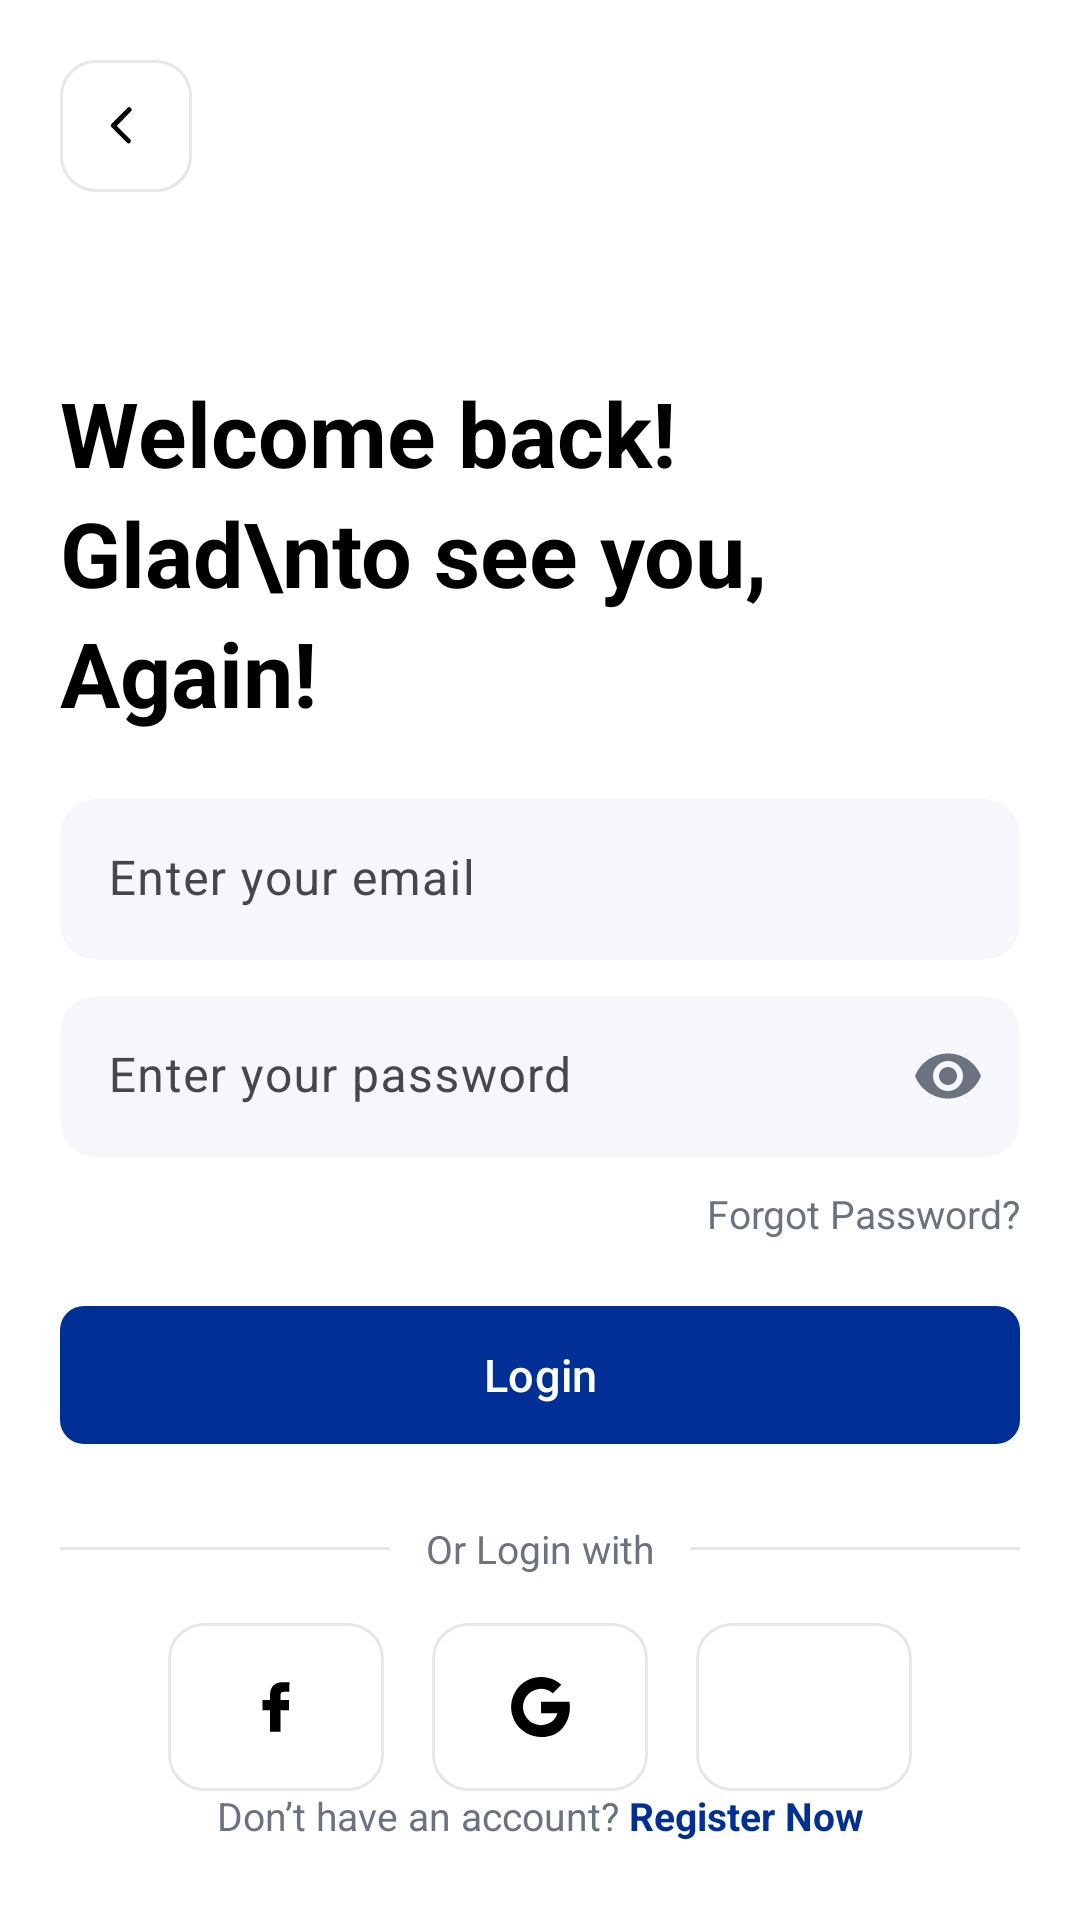

Write the Android layout XML for this screen, with the resource values it uses.
<!-- AndroidManifest.xml: application theme Theme.App_Project -->
<!-- res/layout/activity_login.xml -->
<?xml version="1.0" encoding="utf-8"?>
<androidx.constraintlayout.widget.ConstraintLayout
    xmlns:android="http://schemas.android.com/apk/res/android"
    xmlns:app="http://schemas.android.com/apk/res-auto"
    android:layout_width="match_parent"
    android:id="@+id/main"
    android:layout_height="match_parent"
    android:background="#FFFFFF">

    <com.google.android.material.button.MaterialButton
        android:id="@+id/btnBack"
        android:layout_width="44dp"
        android:layout_height="44dp"
        android:layout_marginStart="20dp"
        android:layout_marginTop="20dp"
        android:insetLeft="0dp"
        android:insetRight="0dp"
        android:insetTop="0dp"
        android:insetBottom="0dp"
        android:minWidth="0dp"
        android:minHeight="0dp"
        android:padding="10dp"
        app:icon="@drawable/ic_back"
        app:iconSize="20dp"
        app:iconTint="#000000"
        app:backgroundTint="#FFFFFF"
        app:strokeColor="#E5E7EB"
        app:strokeWidth="1dp"
        app:cornerRadius="12dp"
        app:layout_constraintStart_toStartOf="parent"
        app:layout_constraintTop_toTopOf="parent"/>

    <TextView
        android:id="@+id/tvTitle"
        android:layout_width="0dp"
        android:layout_height="wrap_content"
        android:layout_marginStart="20dp"
        android:lineHeight="40dp"
        android:layout_marginEnd="20dp"
        android:layout_marginTop="60dp"
        android:text="Welcome back! Glad\nto see you, Again!"
        android:textColor="#000000"
        android:textSize="30sp"
        android:textStyle="bold"
        app:layout_constraintTop_toBottomOf="@id/btnBack"
        app:layout_constraintStart_toStartOf="parent"
        app:layout_constraintEnd_toEndOf="parent"/>

    <com.google.android.material.textfield.TextInputLayout
        android:id="@+id/tilEmail"
        android:layout_width="0dp"
        android:layout_height="wrap_content"
        android:layout_marginStart="20dp"
        android:layout_marginEnd="20dp"
        android:layout_marginTop="22dp"
        app:boxBackgroundColor="#F6F7FB"
        app:boxCornerRadiusTopStart="12dp"
        app:boxCornerRadiusTopEnd="12dp"
        app:boxCornerRadiusBottomStart="12dp"
        app:boxCornerRadiusBottomEnd="12dp"
        app:boxStrokeColor="#E5E7EB"
        app:hintTextColor="#9CA3AF"
        app:layout_constraintTop_toBottomOf="@id/tvTitle"
        app:layout_constraintStart_toStartOf="parent"
        app:boxBackgroundMode="filled"
        app:boxStrokeWidth="0dp"
        app:boxStrokeWidthFocused="0dp"
        app:layout_constraintEnd_toEndOf="parent">

        <com.google.android.material.textfield.TextInputEditText
            android:id="@+id/etEmail"
            android:layout_width="match_parent"
            android:layout_height="wrap_content"
            android:hint="Enter your email"
            android:inputType="textEmailAddress"
            android:textColor="#000000"
            android:textColorHint="#9CA3AF"
            android:paddingTop="16dp"
            android:paddingBottom="16dp"/>
    </com.google.android.material.textfield.TextInputLayout>

    <com.google.android.material.textfield.TextInputLayout
        android:id="@+id/tilPassword"
        android:layout_width="0dp"
        android:layout_height="wrap_content"
        android:layout_marginStart="20dp"
        android:layout_marginEnd="20dp"
        android:layout_marginTop="12dp"
        app:boxBackgroundMode="filled"
        app:boxBackgroundColor="#F6F7FB"
        app:boxCornerRadiusTopStart="12dp"
        app:boxCornerRadiusTopEnd="12dp"
        app:boxCornerRadiusBottomStart="12dp"
        app:boxCornerRadiusBottomEnd="12dp"
        app:boxStrokeColor="#E5E7EB"
        app:boxStrokeWidth="0dp"
        app:boxStrokeWidthFocused="0dp"
        app:endIconMode="password_toggle"
        app:endIconTint="#6B7280"
        app:hintTextColor="#9CA3AF"
        app:layout_constraintTop_toBottomOf="@id/tilEmail"
        app:layout_constraintStart_toStartOf="parent"
        app:layout_constraintEnd_toEndOf="parent">

        <com.google.android.material.textfield.TextInputEditText
            android:id="@+id/etPassword"
            android:layout_width="match_parent"
            android:layout_height="wrap_content"
            android:hint="Enter your password"
            android:inputType="textPassword"
            android:textColor="#000000"
            android:textColorHint="#9CA3AF"
            android:paddingTop="16dp"
            android:paddingBottom="16dp"/>
    </com.google.android.material.textfield.TextInputLayout>

    <TextView
        android:id="@+id/tvForgot"
        android:layout_width="wrap_content"
        android:layout_height="wrap_content"
        android:layout_marginEnd="20dp"
        android:layout_marginTop="10dp"
        android:text="Forgot Password?"
        android:textColor="#6B7280"
        android:textSize="13sp"
        app:layout_constraintTop_toBottomOf="@id/tilPassword"
        app:layout_constraintEnd_toEndOf="parent"/>

    <com.google.android.material.button.MaterialButton
        android:id="@+id/btnLogin"
        android:layout_width="0dp"
        android:layout_height="54dp"
        android:layout_marginStart="20dp"
        android:layout_marginEnd="20dp"
        android:layout_marginTop="18dp"
        android:text="Login"
        android:textAllCaps="false"
        android:textColor="#FFFFFF"
        android:textSize="15sp"
        app:backgroundTint="@color/primary_blue"
        app:cornerRadius="8dp"
        app:layout_constraintTop_toBottomOf="@id/tvForgot"
        app:layout_constraintStart_toStartOf="parent"
        app:layout_constraintEnd_toEndOf="parent"/>

    <LinearLayout
        android:id="@+id/dividerRow"
        android:layout_width="0dp"
        android:layout_height="wrap_content"
        android:layout_marginStart="20dp"
        android:layout_marginEnd="20dp"
        android:layout_marginTop="22dp"
        android:gravity="center_vertical"
        android:orientation="horizontal"
        app:layout_constraintTop_toBottomOf="@id/btnLogin"
        app:layout_constraintStart_toStartOf="parent"
        app:layout_constraintEnd_toEndOf="parent">

        <View
            android:layout_width="0dp"
            android:layout_height="1dp"
            android:layout_weight="1"
            android:background="#E5E7EB"/>

        <TextView
            android:layout_width="wrap_content"
            android:layout_height="wrap_content"
            android:layout_marginStart="12dp"
            android:layout_marginEnd="12dp"
            android:text="Or Login with"
            android:textColor="#6B7280"
            android:textSize="13sp"/>

        <View
            android:layout_width="0dp"
            android:layout_height="1dp"
            android:layout_weight="1"
            android:background="#E5E7EB"/>
    </LinearLayout>

    <LinearLayout
        android:id="@+id/socialRow"
        android:layout_width="0dp"
        android:layout_height="wrap_content"
        android:layout_marginStart="20dp"
        android:layout_marginEnd="20dp"
        android:layout_marginTop="16dp"
        android:gravity="center"
        android:orientation="horizontal"
        app:layout_constraintTop_toBottomOf="@id/dividerRow"
        app:layout_constraintStart_toStartOf="parent"
        app:layout_constraintEnd_toEndOf="parent">

        <com.google.android.material.button.MaterialButton
            android:id="@+id/btnFacebook"
            android:layout_width="72dp"
            android:layout_height="56dp"
            android:minWidth="0dp"
            android:minHeight="0dp"
            android:insetLeft="0dp"
            android:insetRight="0dp"
            android:insetTop="0dp"
            android:insetBottom="0dp"
            app:backgroundTint="#FFFFFF"
            app:strokeColor="#E5E7EB"
            app:strokeWidth="1dp"
            app:cornerRadius="12dp"
            app:icon="@drawable/facebook"
            app:iconSize="24dp"
            app:iconTint="@null"/>

        <com.google.android.material.button.MaterialButton
            android:id="@+id/btnGoogle"
            android:layout_width="72dp"
            android:layout_height="56dp"
            android:layout_marginStart="16dp"
            android:minWidth="0dp"
            android:minHeight="0dp"
            android:insetLeft="0dp"
            android:insetRight="0dp"
            android:insetTop="0dp"
            android:insetBottom="0dp"
            app:backgroundTint="#FFFFFF"
            app:strokeColor="#E5E7EB"
            app:strokeWidth="1dp"
            app:cornerRadius="12dp"
            app:icon="@drawable/google"
            app:iconSize="24dp"
            app:iconTint="@null"/>

        <com.google.android.material.button.MaterialButton
            android:id="@+id/btnApple"
            android:layout_width="72dp"
            android:layout_height="56dp"
            android:layout_marginStart="16dp"
            android:minWidth="0dp"
            android:minHeight="0dp"
            android:insetLeft="0dp"
            android:insetRight="0dp"
            android:insetTop="0dp"
            android:insetBottom="0dp"
            app:backgroundTint="#FFFFFF"
            app:strokeColor="#E5E7EB"
            app:strokeWidth="1dp"
            app:cornerRadius="12dp"
            app:icon="@drawable/apple"
            app:iconSize="24dp"
            app:iconTint="@null"/>
    </LinearLayout>

    <LinearLayout
        android:id="@+id/bottomRow"
        android:layout_width="wrap_content"
        android:layout_height="wrap_content"
        android:layout_marginBottom="26dp"
        android:orientation="horizontal"
        app:layout_constraintBottom_toBottomOf="parent"
        app:layout_constraintStart_toStartOf="parent"
        app:layout_constraintEnd_toEndOf="parent">

        <TextView
            android:layout_width="wrap_content"
            android:layout_height="wrap_content"
            android:text="Don’t have an account? "
            android:textColor="#6B7280"
            android:textSize="13sp"/>

        <TextView
            android:id="@+id/tvRegister"
            android:layout_width="wrap_content"
            android:layout_height="wrap_content"
            android:text="Register Now"
            android:textColor="@color/primary_blue"
            android:textStyle="bold"
            android:textSize="13sp"/>
    </LinearLayout>

</androidx.constraintlayout.widget.ConstraintLayout>
<!-- resources referenced by this layout -->
<resources>
  <color name="primary_blue">#003096</color>
  <!-- drawable facebook (drawable) -->
  <vector xmlns:android="http://schemas.android.com/apk/res/android"
      android:width="800dp"
      android:height="800dp"
      android:viewportWidth="32"
      android:viewportHeight="32">
    <path
        android:pathData="M21.95,5.005l-3.306,-0.004c-3.206,0 -5.277,2.124 -5.277,5.415v2.495H10.05v4.515h3.317l-0.004,9.575h4.641l0.004,-9.575h3.806l-0.003,-4.514h-3.803v-2.117c0,-1.018 0.241,-1.533 1.566,-1.533l2.366,-0.001 0.01,-4.256z"
        android:fillColor="#000000"/>
  </vector>
  <!-- drawable google (drawable) -->
  <vector xmlns:android="http://schemas.android.com/apk/res/android"
      android:width="800dp"
      android:height="800dp"
      android:viewportWidth="48"
      android:viewportHeight="48">
    <path
        android:fillColor="#FF000000"
        android:pathData="M24.7,20.5v7.6H35.6a10.9,10.9 0,0 1,-10.9 8,12.1 12.1,0 1,1 7.9,-21.3l5.6,-5.6A20,20 0,1 0,24.7 44c16.8,0 20.5,-15.7 18.9,-23.5Z"/>
  </vector>
  <!-- drawable ic_back (drawable) -->
  <?xml version="1.0" encoding="utf-8"?>
  <vector xmlns:android="http://schemas.android.com/apk/res/android"
      android:width="24dp"
      android:height="24dp"
      android:viewportWidth="24"
      android:viewportHeight="24">
      <path
          android:fillColor="@color/black"
          android:pathData="M15.5,19a1,1 0,0 1,-0.7 -0.3l-6.2,-6.2a1,1 0,0 1,0 -1.4l6.2,-6.2a1,1 0,1 1,1.4 1.4L10.7,12l5.5,5.5A1,1 0,0 1,15.5 19z"/>
  </vector>
  <style name="Theme.App_Project" parent="Base.Theme.App_Project" />
  <color name="black">#111827</color>
  <style name="Base.Theme.App_Project" parent="Theme.Material3.DayNight.NoActionBar">
  
  
  
      </style>
</resources>
